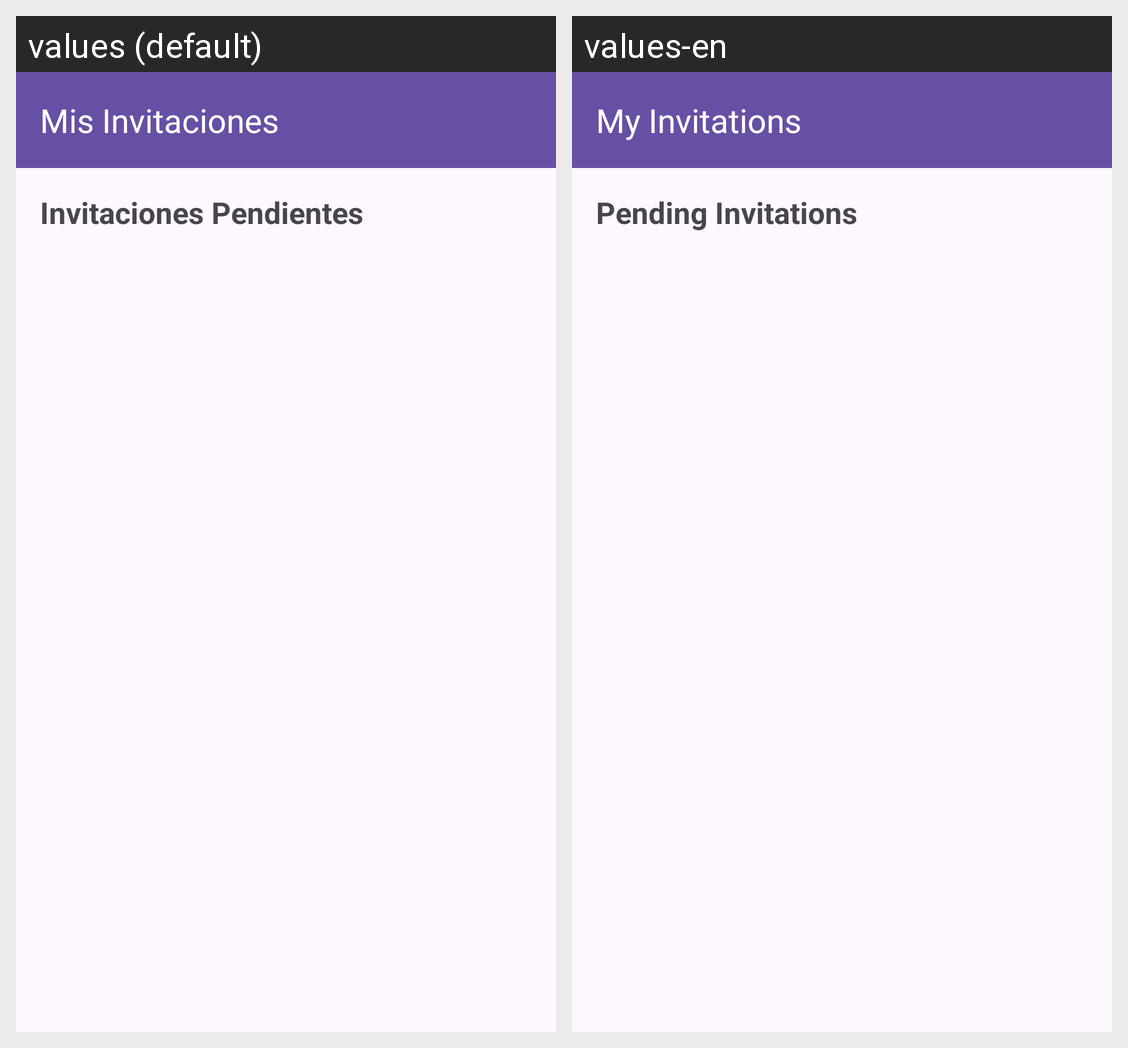

Translations of the strings shown on this Android screen, per locale in the grid:
Android screen res/layout/activity_invitations.xml rendered under 2 locales, left to right: values (default), values-en. Device: Nexus 5 (rendered at 1080×1920; each locale shown at half size, 540×960, under a caption strip naming it); theme Theme.MemoLoop.
Strings drawn on this screen, with the default value and each locale's value (text and hints the layout hard-codes, and strings that could not be matched under every locale, appear in the picture but are not listed):

invitations_toolbar_title
  values: Mis Invitaciones
  values-en: My Invitations

pending_invitations_section_title
  values: Invitaciones Pendientes
  values-en: Pending Invitations
